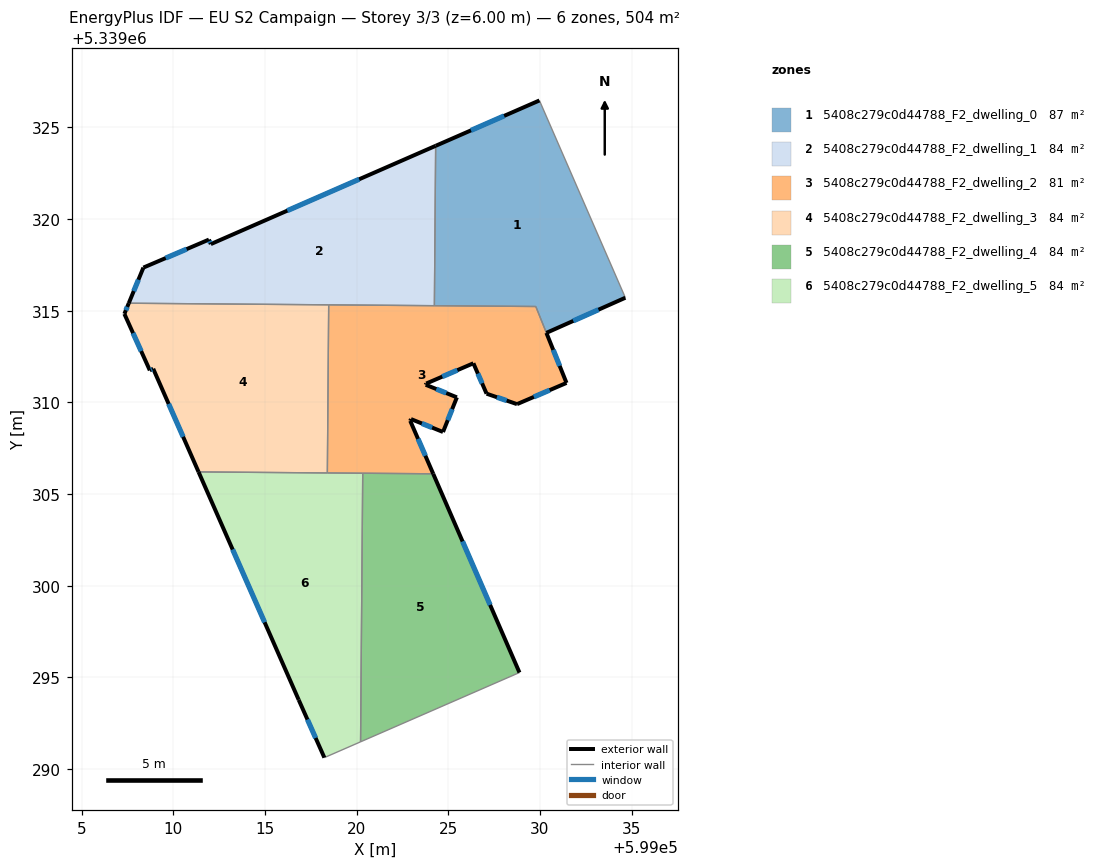
=== STOREY PLAN SPEC (per zone: floor XY polygon, exterior-wall plan segments, windows/doors) ===
zone 1: 5408c279c0d44788_F2_dwelling_0  (86.7 m²)
  floor: (599029.97, 5339326.46) (599034.66, 5339315.71) (599030.35, 5339313.79) (599029.77, 5339315.23) (599024.24, 5339315.27) (599024.31, 5339323.99)
  exterior wall: (599029.97, 5339326.46) – (599024.31, 5339323.99)  [6.2 m]
    window: (599028.04, 5339325.62) – (599026.24, 5339324.83)  [1.9 m²]
  exterior wall: (599030.35, 5339313.79) – (599034.66, 5339315.71)  [4.7 m]
    window: (599031.81, 5339314.44) – (599033.19, 5339315.05)  [1.4 m²]
  interior walls: 4
zone 2: 5408c279c0d44788_F2_dwelling_1  (84.0 m²)
  floor: (599024.31, 5339323.99) (599024.24, 5339315.27) (599007.58, 5339315.41) (599008.38, 5339317.35) (599011.95, 5339318.88) (599012.05, 5339318.63)
  exterior wall: (599008.38, 5339317.35) – (599007.58, 5339315.41)  [2.1 m]
    window: (599008.10, 5339316.69) – (599007.85, 5339316.07)  [0.6 m²]
  exterior wall: (599011.95, 5339318.88) – (599008.38, 5339317.35)  [3.9 m]
    window: (599010.73, 5339318.36) – (599009.59, 5339317.87)  [1.2 m²]
  exterior wall: (599012.05, 5339318.63) – (599011.95, 5339318.88)  [0.3 m]
    window: (599012.02, 5339318.71) – (599011.98, 5339318.79)  [0.1 m²]
  exterior wall: (599024.31, 5339323.99) – (599012.05, 5339318.63)  [13.4 m]
    window: (599020.14, 5339322.17) – (599016.22, 5339320.45)  [4.1 m²]
  interior walls: 3
zone 3: 5408c279c0d44788_F2_dwelling_2  (81.3 m²)
  floor: (599029.77, 5339315.23) (599031.45, 5339311.06) (599028.75, 5339309.90) (599027.09, 5339310.47) (599026.37, 5339312.13) (599023.80, 5339311.03) (599023.77, 5339310.96) (599025.47, 5339310.28) (599024.71, 5339308.39) (599022.96, 5339309.09) (599022.92, 5339308.99) (599024.18, 5339306.11) (599018.41, 5339306.15) (599018.48, 5339315.32)
  exterior wall: (599028.75, 5339309.90) – (599031.45, 5339311.06)  [2.9 m]
    window: (599029.67, 5339310.30) – (599030.53, 5339310.67)  [0.9 m²]
  exterior wall: (599027.09, 5339310.47) – (599028.75, 5339309.90)  [1.8 m]
    window: (599027.65, 5339310.28) – (599028.18, 5339310.10)  [0.5 m²]
  exterior wall: (599026.37, 5339312.13) – (599027.09, 5339310.47)  [1.8 m]
    window: (599026.61, 5339311.57) – (599026.84, 5339311.04)  [0.6 m²]
  exterior wall: (599023.80, 5339311.03) – (599026.37, 5339312.13)  [2.8 m]
    window: (599024.67, 5339311.40) – (599025.49, 5339311.76)  [0.9 m²]
  exterior wall: (599023.77, 5339310.96) – (599023.80, 5339311.03)  [0.1 m]
  exterior wall: (599025.47, 5339310.28) – (599023.77, 5339310.96)  [1.8 m]
    window: (599024.89, 5339310.51) – (599024.35, 5339310.73)  [0.6 m²]
  exterior wall: (599024.71, 5339308.39) – (599025.47, 5339310.28)  [2.0 m]
    window: (599024.97, 5339309.03) – (599025.21, 5339309.63)  [0.6 m²]
  exterior wall: (599022.96, 5339309.09) – (599024.71, 5339308.39)  [1.9 m]
    window: (599023.56, 5339308.85) – (599024.12, 5339308.63)  [0.6 m²]
  exterior wall: (599022.92, 5339308.99) – (599022.96, 5339309.09)  [0.1 m]
  exterior wall: (599024.18, 5339306.11) – (599022.92, 5339308.99)  [3.1 m]
    window: (599023.75, 5339307.09) – (599023.35, 5339308.01)  [1.0 m²]
  exterior wall: (599031.45, 5339311.06) – (599030.35, 5339313.79)  [2.9 m]
    window: (599031.07, 5339311.99) – (599030.72, 5339312.86)  [0.9 m²]
  interior walls: 6
zone 4: 5408c279c0d44788_F2_dwelling_3  (84.0 m²)
  floor: (599018.48, 5339315.32) (599018.41, 5339306.15) (599011.38, 5339306.21) (599008.91, 5339311.83) (599008.72, 5339311.75) (599007.34, 5339314.83) (599007.58, 5339315.41)
  exterior wall: (599008.91, 5339311.83) – (599011.38, 5339306.21)  [6.1 m]
    window: (599009.75, 5339309.92) – (599010.54, 5339308.12)  [1.9 m²]
  exterior wall: (599008.72, 5339311.75) – (599008.91, 5339311.83)  [0.2 m]
    window: (599008.79, 5339311.78) – (599008.85, 5339311.80)  [0.1 m²]
  exterior wall: (599007.34, 5339314.83) – (599008.72, 5339311.75)  [3.4 m]
    window: (599007.81, 5339313.78) – (599008.25, 5339312.79)  [1.0 m²]
  exterior wall: (599007.58, 5339315.41) – (599007.34, 5339314.83)  [0.6 m]
    window: (599007.49, 5339315.21) – (599007.42, 5339315.02)  [0.2 m²]
  interior walls: 3
zone 5: 5408c279c0d44788_F2_dwelling_4  (84.0 m²)
  floor: (599024.18, 5339306.11) (599028.88, 5339295.27) (599020.22, 5339291.49) (599020.33, 5339306.14)
  exterior wall: (599028.88, 5339295.27) – (599024.18, 5339306.11)  [11.8 m]
    window: (599027.28, 5339298.96) – (599025.78, 5339302.42)  [3.6 m²]
  interior walls: 3
zone 6: 5408c279c0d44788_F2_dwelling_5  (84.0 m²)
  floor: (599020.33, 5339306.14) (599020.22, 5339291.49) (599018.24, 5339290.63) (599016.84, 5339293.78) (599011.38, 5339306.21)
  exterior wall: (599016.84, 5339293.78) – (599018.24, 5339290.63)  [3.4 m]
    window: (599017.32, 5339292.71) – (599017.77, 5339291.70)  [1.1 m²]
  exterior wall: (599011.38, 5339306.21) – (599016.84, 5339293.78)  [13.6 m]
    window: (599013.24, 5339301.98) – (599014.98, 5339298.01)  [4.2 m²]
  interior walls: 4

=== DERIVED (storey summary) ===
Building: EU S2 Campaign
Storey: 3 of 3  (floor level z = 6.00 m)
Storey gross floor area: 503.9 m²
Zones on this storey: 6
  - 5408c279c0d44788_F2_dwelling_0: floor 86.7 m²; exterior wall 10.9 m (32.7 m²); 2 window(s) 3.3 m²; WWR 10.2%
  - 5408c279c0d44788_F2_dwelling_1: floor 84.0 m²; exterior wall 19.6 m (58.9 m²); 4 window(s) 6.0 m²; WWR 10.2%
  - 5408c279c0d44788_F2_dwelling_2: floor 81.3 m²; exterior wall 21.3 m (63.9 m²); 9 window(s) 6.5 m²; WWR 10.1%
  - 5408c279c0d44788_F2_dwelling_3: floor 84.0 m²; exterior wall 10.4 m (31.1 m²); 4 window(s) 3.2 m²; WWR 10.2%
  - 5408c279c0d44788_F2_dwelling_4: floor 84.0 m²; exterior wall 11.8 m (35.4 m²); 1 window(s) 3.6 m²; WWR 10.2%
  - 5408c279c0d44788_F2_dwelling_5: floor 84.0 m²; exterior wall 17.0 m (51.1 m²); 2 window(s) 5.2 m²; WWR 10.2%
Zone adjacency (shared interzone walls):
  - 5408c279c0d44788_F2_dwelling_0 ↔ 5408c279c0d44788_F2_dwelling_1
  - 5408c279c0d44788_F2_dwelling_0 ↔ 5408c279c0d44788_F2_dwelling_2
  - 5408c279c0d44788_F2_dwelling_1 ↔ 5408c279c0d44788_F2_dwelling_2
  - 5408c279c0d44788_F2_dwelling_1 ↔ 5408c279c0d44788_F2_dwelling_3
  - 5408c279c0d44788_F2_dwelling_2 ↔ 5408c279c0d44788_F2_dwelling_3
  - 5408c279c0d44788_F2_dwelling_2 ↔ 5408c279c0d44788_F2_dwelling_4
  - 5408c279c0d44788_F2_dwelling_2 ↔ 5408c279c0d44788_F2_dwelling_5
  - 5408c279c0d44788_F2_dwelling_3 ↔ 5408c279c0d44788_F2_dwelling_5
  - 5408c279c0d44788_F2_dwelling_4 ↔ 5408c279c0d44788_F2_dwelling_5